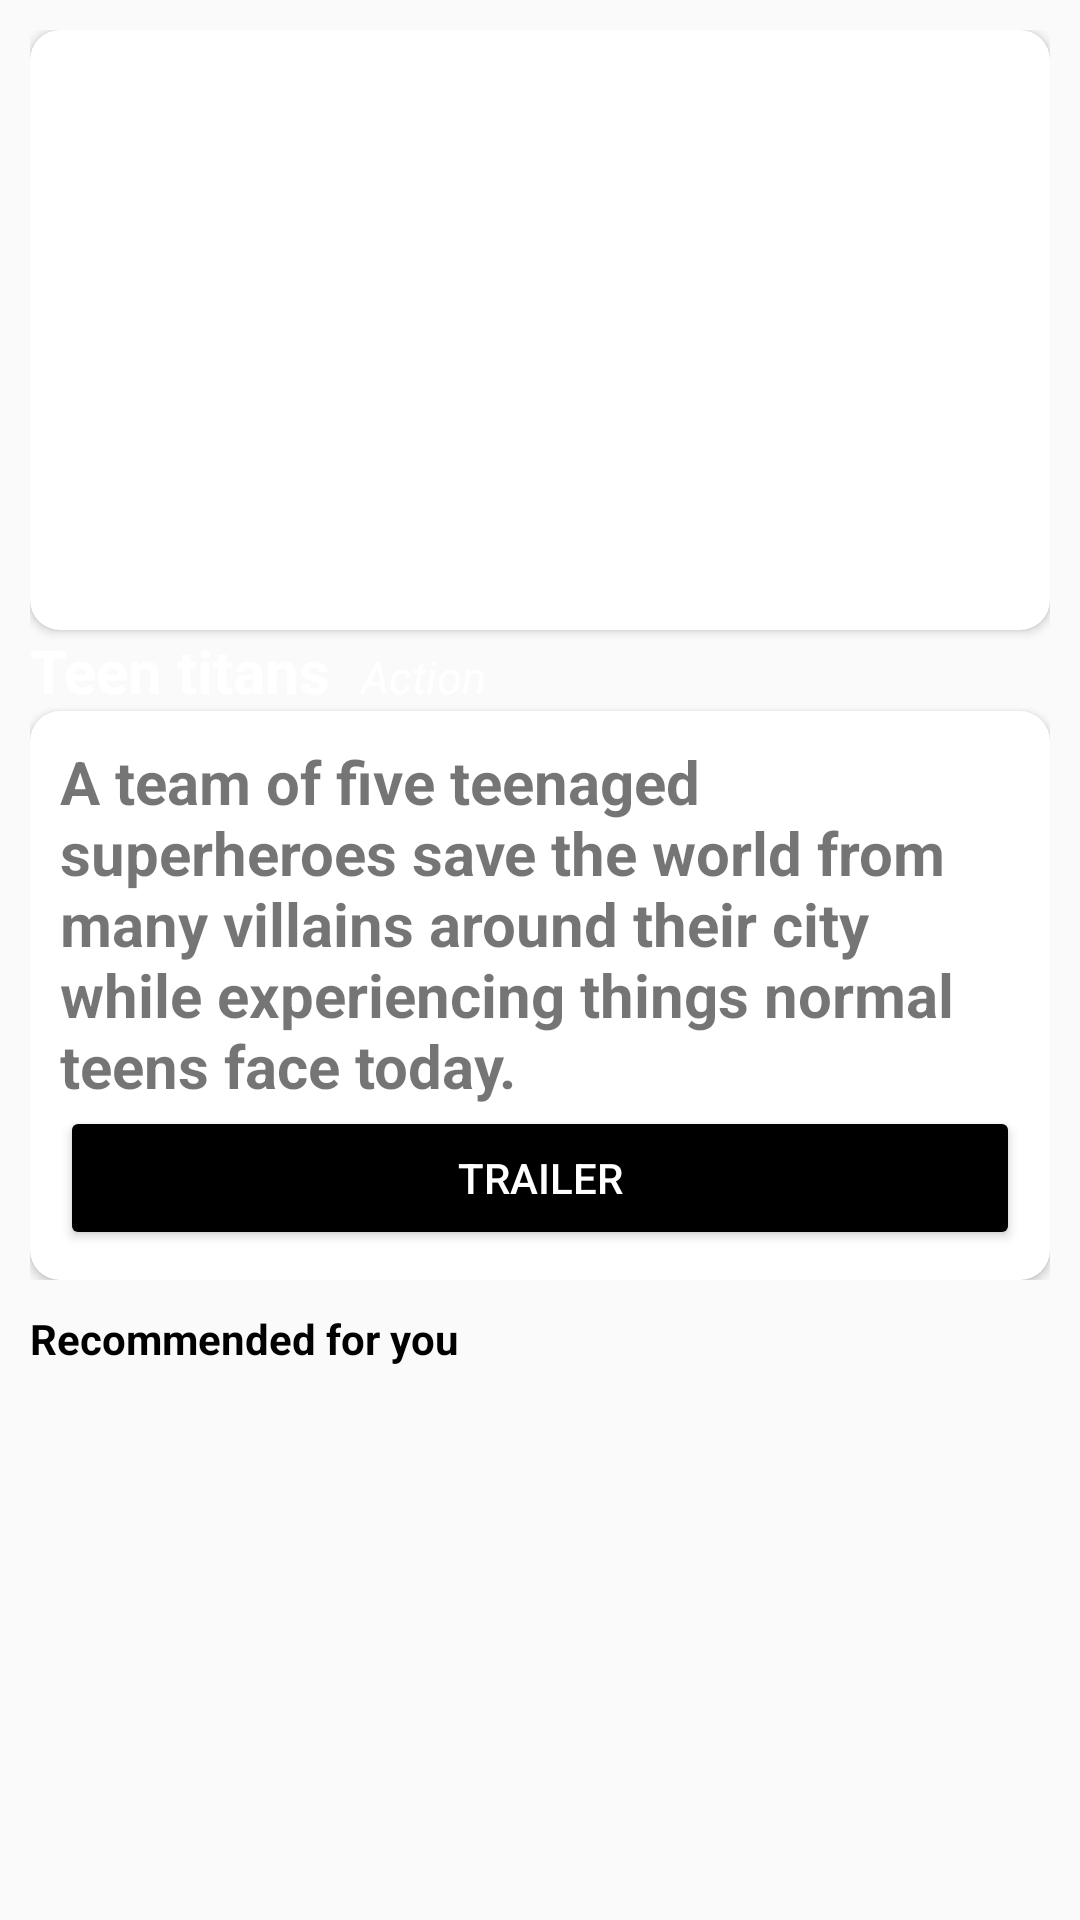

Write the Android layout XML for this screen, with the resource values it uses.
<!-- AndroidManifest.xml: application theme Theme.MovieRecommendation -->
<!-- res/layout/activity_details.xml -->
<?xml version="1.0" encoding="utf-8"?>
<RelativeLayout xmlns:android="http://schemas.android.com/apk/res/android"
    xmlns:app="http://schemas.android.com/apk/res-auto"
    xmlns:tools="http://schemas.android.com/tools"
    android:layout_width="match_parent"
    android:layout_height="match_parent"
    tools:context=".detailsActivity">

    <LinearLayout
        android:id="@+id/mainl"
        android:layout_width="match_parent"
        android:layout_height="wrap_content"
        android:background="@drawable/bgme"
        android:orientation="vertical"
        android:padding="10dp">

        <androidx.cardview.widget.CardView
            android:id="@+id/cardMov"
            android:layout_width="match_parent"
            android:layout_height="200dp"
            app:cardCornerRadius="10dp">

            <ImageView
                android:id="@+id/imgdetmov"
                android:layout_width="match_parent"
                android:layout_height="match_parent"
                android:scaleType="fitXY" />

        </androidx.cardview.widget.CardView>

        <LinearLayout
            android:layout_width="match_parent"
            android:layout_height="wrap_content">

            <TextView
                android:id="@+id/movdetName"
                android:layout_width="wrap_content"
                android:layout_height="wrap_content"
                android:layout_below="@id/cardMov"
                android:text="Teen titans"
                android:textColor="@color/white"
                android:textSize="20dp"
                android:textStyle="bold" />

            <TextView
                android:id="@+id/movdetCategory"
                android:layout_width="wrap_content"
                android:layout_height="wrap_content"
                android:layout_below="@id/cardMov"
                android:layout_marginLeft="10dp"
                android:text="Action"
                android:textColor="@color/white"
                android:textSize="15dp"
                android:textStyle="italic" />
        </LinearLayout>

        <androidx.cardview.widget.CardView
            android:layout_width="match_parent"
            android:layout_height="wrap_content"
            app:cardCornerRadius="10dp">

            <RelativeLayout
                android:layout_width="match_parent"
                android:layout_height="wrap_content"
                android:padding="10dp">

                <TextView
                    android:id="@+id/descdetMov"
                    android:layout_width="wrap_content"
                    android:layout_height="wrap_content"
                    android:text="A team of five teenaged superheroes save the world from many villains around their city while experiencing things normal teens face today."
                    android:textColor="@color/green_700"
                    android:textSize="20dp"
                    android:textStyle="bold" />

                <Button
                    android:id="@+id/trailerMov"
                    android:layout_width="match_parent"
                    android:layout_height="wrap_content"
                    android:layout_below="@id/descdetMov"
                    android:backgroundTint="@color/black"
                    android:text="TRAILER"
                    android:textColor="@color/white" />
            </RelativeLayout>

        </androidx.cardview.widget.CardView>
    </LinearLayout>

    <TextView
        android:id="@+id/txtrecom"
        android:layout_width="wrap_content"
        android:layout_height="wrap_content"
        android:layout_below="@id/mainl"
        android:layout_marginLeft="10dp"
        android:text="Recommended for you"
        android:textColor="@color/black"
        android:textStyle="bold" />

    <androidx.recyclerview.widget.RecyclerView
        android:id="@+id/recyclerRecom"
        android:layout_width="match_parent"
        android:layout_height="match_parent"
        android:layout_below="@id/txtrecom"
        android:layout_marginTop="3dp" />
</RelativeLayout>
<!-- resources referenced by this layout -->
<resources>
  <style name="Theme.MovieRecommendation" parent="Theme.AppCompat.Light.DarkActionBar">
          
          <item name="colorPrimary">@color/blue_A400</item>
          <item name="colorPrimaryVariant">@color/blue_500</item>
          <item name="colorOnPrimary">@color/white</item>
          
          <item name="colorSecondary">@color/teal_200</item>
          <item name="colorSecondaryVariant">@color/teal_700</item>
          <item name="colorOnSecondary">@color/black</item>
          
          <item name="android:statusBarColor" tools:targetApi="l">?attr/colorPrimaryVariant</item>
          
      </style>
  <!-- not gathered from this repository: default colours our renderer supplied (Android Studio template values) -->
  <color name="teal_200">#FF03DAC5</color>
  <color name="teal_700">#FF018786</color>
  <color name="black">#FF000000</color>
  <color name="white">#FFFFFFFF</color>
</resources>
